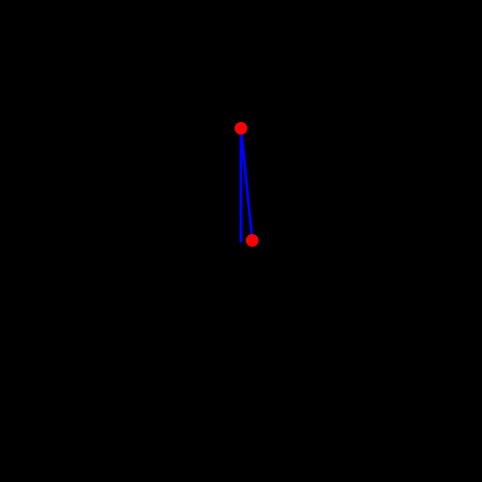

Python code for this plot: (Note: this script raises an exception after producing the figure.)
import sys
import numpy as np
from scipy.integrate import solve_ivp
import matplotlib.pyplot as plt
from matplotlib.patches import Circle
import os
plt.rcParams['text.usetex'] = True
plt.style.use('dark_background')

L1, L2 = 1, 1
m1, m2 = 1, 1
g = 9.81


def deriv(t, y, L1, L2, m1, m2):
    """Return the first derivatives of y = theta1, z1, theta2, z2."""
    theta1, z1, theta2, z2 = y

    c, s = np.cos(theta1 - theta2), np.sin(theta1 - theta2)

    theta1dot = z1
    z1dot = (m2 * g * np.sin(theta2) * c - m2 * s * (L1 * z1**2 * c + \
             L2 * z2**2) - (m1 + m2) * g * np.sin(theta1)) / L1 / (m1 + m2 * s**2)
    theta2dot = z2
    z2dot = ((m1 + m2) * (L1 * z1**2 * s - g * np.sin(theta2) + g *
             np.sin(theta1) * c) + m2 * L2 * z2**2 * s * c) / L2 / (m1 + m2 * s**2)
    return theta1dot, z1dot, theta2dot, z2dot


def calc_E(y_0):
    """Return the total energy of the system."""
    th1, th1d, th2, th2d = y_0
    V = -(m1 + m2) * L1 * g * np.cos(th1) - m2 * L2 * g * np.cos(th2)
    T = 0.5 * m1 * (L1 * th1d)**2 + 0.5 * m2 * ((L1 * th1d)**2 + \
                    (L2 * th2d)**2 + 2 * L1 * L2 * th1d * th2d * np.cos(th1 - th2))
    return T + V


# Maximum time, time point spacings and the time grid (all in s).
tmax, dt = 10, 0.01
t = np.arange(0, tmax + dt, dt)
# Initial conditions: theta1, dtheta1/dt, theta2, dtheta2/dt.
y_0 = np.array([np.pi,  # theta1
               0,         # z1
               0.1,  # theta2
               0          # z2
                ])


y = solve_ivp(deriv,
              t_span=(t[0],
                      t[-1]),
              y0=y_0,
              t_eval=t,
              args=(L1,
                    L2,
                    m1,
                    m2),
              method="RK45",
              atol=0.0000001,
              rtol=0.00000001)
# Check that the calculation conserves total energy to within some tolerance.
EDRIFT = 0.01
# Total energy from the initial conditions
E = calc_E(y_0)
print(E)
print(calc_E(y.y))
plt.plot(t, np.abs(calc_E(y.y) - E))
plt.show()

if np.max(np.sum(np.abs(calc_E(y.y) - E))) > EDRIFT:
    sys.exit(f'Maximum energy drift of {EDRIFT} exceeded.')
else:
    pass

# Unpack z and theta as a function of time
theta1, theta2 = y.y[0], y.y[2]

# Convert to Cartesian coordinates of the two bob positions.
x1 = L1 * np.sin(theta1)
y1 = -L1 * np.cos(theta1)
x2 = x1 + L2 * np.sin(theta2)
y2 = y1 - L2 * np.cos(theta2)

dist = np.sqrt(y2**2 + x2**2)
filtered_index = []
filtered_points = []

# Plotted bob circle radius
r = 0.05


def make_frame(i, bang=False):
    # Plot and save an image of the double pendulum configuration for time
    # point i.
    # The pendulum rods.
    ax.plot([0, x1[i], x2[i]], [0, y1[i], y2[i]], lw=2, color='b')
    # Circles representing the anchor point of rod 1, and bobs 1 and 2.
    #c0 = Circle((0, 0), 2, edgecolor="cyan", linewidth=0.5, fill=False, zorder=10)
    c1 = Circle((x1[i], y1[i]), r, fc='r', ec='r', zorder=10)
    c2 = Circle((x2[i], y2[i]), r, fc='r', ec='r', zorder=10)
    # ax.add_patch(c0)
    ax.add_patch(c1)
    ax.add_patch(c2)
    if bang:
        ax.text(1, 1, "Bang!")
    # Centre the image on the fixed anchor point, and ensure the axes are equal
    ax.set_xlim(-L1 - L2 - r, L1 + L2 + r)
    ax.set_ylim(-L1 - L2 - r, L1 + L2 + r)
    ax.set_aspect('equal', adjustable='box')
    plt.axis('off')
    plt.savefig(f'frames/_img{i//di:04d}.png', dpi=200)
    plt.cla()


# Make an image every di time points, corresponding to a frame rate of fps
# frames per second.
# Frame rate, s-1
fps = 60
di = int(1 / fps / dt)
print(f"{di=}")

fig = plt.figure(figsize=(8, 6), dpi=200)
ax = fig.add_subplot(111)

for index, value in enumerate(dist):
    if index % 2 == 0:
        if value >= (L1 + L2 - 0.01):
            filtered_index.append(index)
            filtered_points.append(value)
        else:
            pass
    else:
        pass
#ax.plot(t, dist)
#ax.scatter(filtered_index, filtered_points)
#ax.axhline( L1+L2-0.001)
# plt.show()

for i in range(0, t.size, di):
    print(f" {(i // di)/ (t.size//di)*100:.2f}%")
    print("\033[1A", end="")
    if i in filtered_index:
        bang = True
    else:
        bang = False
    make_frame(i, bang=bang)

os.system(
    f"ffmpeg -r {fps} -f image2 -s 576x432 -i frames/_img%04d.png -vcodec libx264 -crf 25  -pix_fmt yuv420p test3.mp4")
